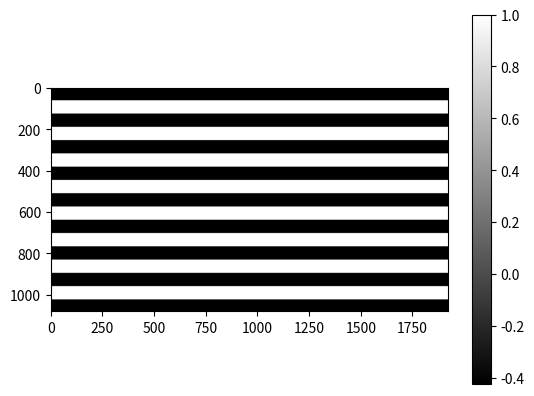
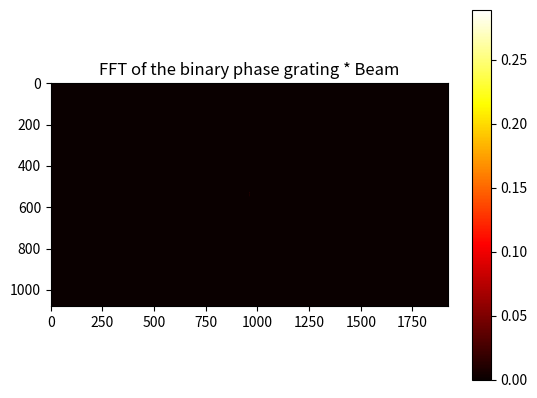

Recreate these plots in Python, in order.
# -*- coding: utf-8 -*-
"""
Created on Wed Feb 14 11:28:11 2024

@author: SG
"""

from PIL import Image
import numpy as np
import matplotlib.pyplot as plt
from scipy.fft import fft2, fftshift

phase = 0.64 * np.pi   
G1 = np.exp(1j * phase)
G2 = np.exp(1j * 0) 
file_n = "R_tri"   
width, height = 1920, 1080
binary_phase = np.ones((height, width),dtype="complex128")
stripe_width = 64  # period
spacing = stripe_width * 2   # 2 times period
delta_bi=0.5*height/stripe_width

# Determine loop and remainder for height
loop_h = height // stripe_width
reminder_h = height % stripe_width

# Vertical diffraction pattern distribution
if reminder_h == 0:
    for x in range(width):
        for i in range(0, height, spacing):
            for j in range(stripe_width):
                if i + j < height:
                    binary_phase[i + j, x] = G1
else:
    for x in range(width):
        for i in range(0, height, spacing):
            for j in range(stripe_width):
                if i + j < height:
                    binary_phase[i + j, x] = G1
        # Handle remaining pixels for the reminder height
        i2 = 0
        while i2 < reminder_h - 1:
            if (i2 + 1 + (loop_h) * stripe_width) < height:
                binary_phase[i2 + 1 + (loop_h) * stripe_width, x] = G1
            i2 += 1
fft_grating_binary = fftshift(fft2(binary_phase))#*Guassia_amplitude
I_binary=np.abs(fft_grating_binary)**2
sumI=np.sum(I_binary)
I_binary_nor=I_binary/sumI

I_0=I_binary_nor[540,960]
I_1=I_binary_nor[540+int(delta_bi),960]
I_n1=I_binary_nor[540-int(delta_bi),960]
print(f"f1={delta_bi}, I_1={540+int(delta_bi)},I_1={540-int(delta_bi)}")
print(f"I_0={I_0},I_1={I_1},I_-1={I_n1} ")
# Display the result
plt.figure()
plt.imshow(binary_phase.real, cmap="gray")
plt.colorbar()
plt.show()
plt.figure()
plt.imshow(I_binary_nor, cmap='hot')  #,vmin=0, vmax=0.2
plt.title('FFT of the binary phase grating * Beam')
plt.colorbar()
